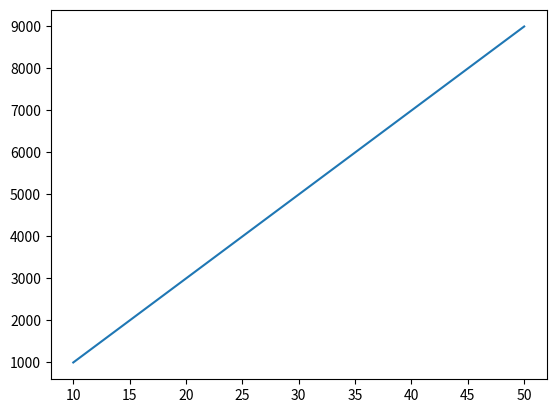
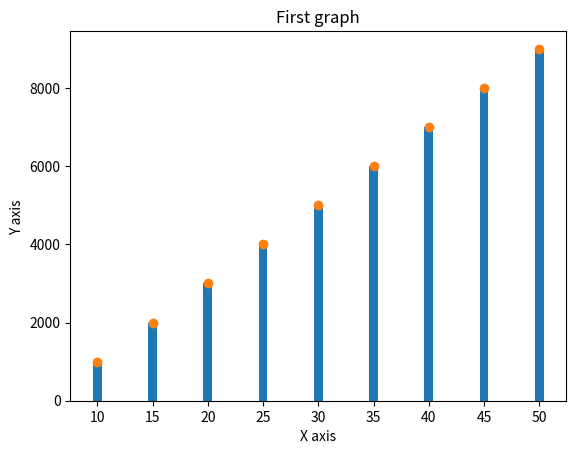
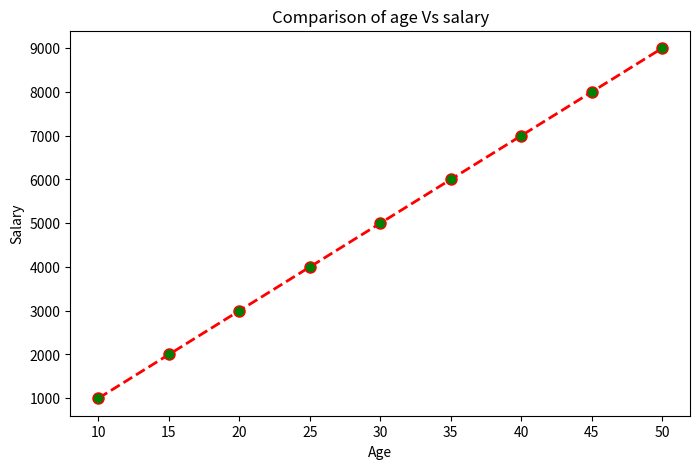
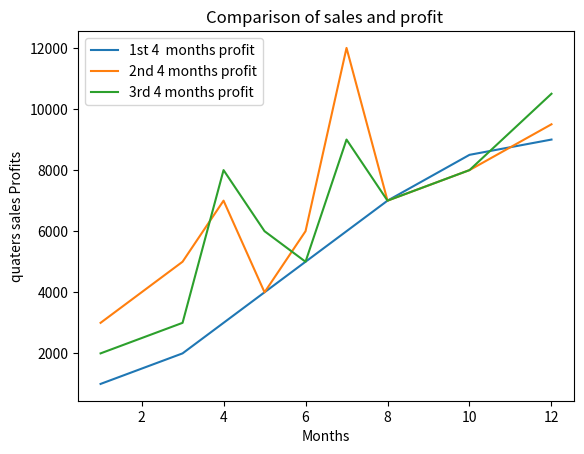
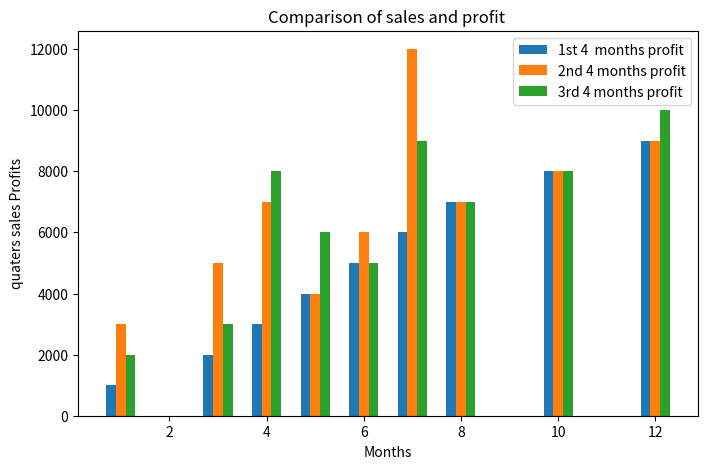

The script that saved these images, in order:
import matplotlib.pyplot as plt
import numpy as np
x = [10,15,20,25,30,35,40,45,50]
y = [1000,2000,3000,4000,5000,6000,7000,8000,9000]

plt.plot(x,y)       # print the line graph 
print(plt.show())   # to show the any types of graph

plt.xlabel("X axis")
plt.ylabel("Y axis ")
plt.title("First graph")

# this is print Bar graph 
b=plt.bar(x,y)       
print(b)


#this print the point
s=plt.scatter(x,y)             
print(s)


plt.figure(figsize=(8,5))
plt.plot(x,y ,color ='red',marker = 'o',linestyle = '--',linewidth = 2 , markersize = 8,markerfacecolor = 'green')
plt.title("Comparison of age Vs salary")
plt.xlabel("Age")
plt.ylabel("Salary")
print(plt.show())



# That line prints the multiple lines 
x = [1,3,4,5,6,7,8,10,12]
y1 = [1000,2000,3000,4000,5000,6000,7000,8500,9000]
y2 = [3000,5000,7000,4000,6000,12000,7000,8000,9500]
y3 = [2000,3000,8000,6000,5000,9000,7000,8000,10500]

plt.plot(x,y1,label='1st 4  months profit')
plt.plot(x,y2,label='2nd 4 months profit')
plt.plot(x,y3,label='3rd 4 months profit')

plt.title("Comparison of sales and profit ")
plt.xlabel("Months")
plt.ylabel("quaters sales Profits")
plt.legend()
print(plt.show())




# print the data set using  graphs 
x =np.array([1,3,4,5,6,7,8,10,12])
y1 = [1000,2000,3000,4000,5000,6000,7000,8000,9000]
y2 = [3000,5000,7000,4000,6000,12000,7000,8000,9000]
y3 = [2000,3000,8000,6000,5000,9000,7000,8000,10000]
plt.figure(figsize=(8,5))
width = 0.2
plt.bar(x - width, y1, width=width,label='1st 4  months profit')
plt.bar(x , y2, width = width ,label='2nd 4 months profit')
plt.bar(x + width, y3, width=width,label='3rd 4 months profit')

plt.title("Comparison of sales and profit ")
plt.xlabel("Months")
plt.ylabel("quaters sales Profits")
plt.legend()
plt.show()
